Dataset: Augmented_Preprocessed_Dataset (GitHub, Prothomaa/Ensemble-of-deep-learning-models-for-eye-disease-classification). Classes: diabetic retinopathy, glaucoma, healthy, macular scar, myopia.

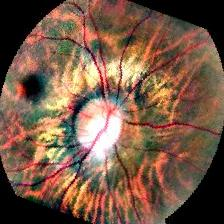
Label: myopia

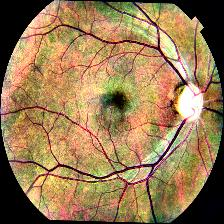
Label: glaucoma

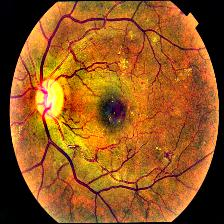
Label: diabetic retinopathy

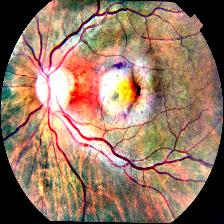
Label: macular scar

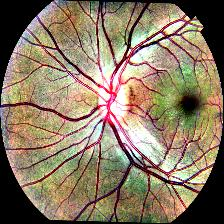
Label: healthy

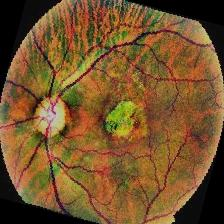
Label: macular scar
